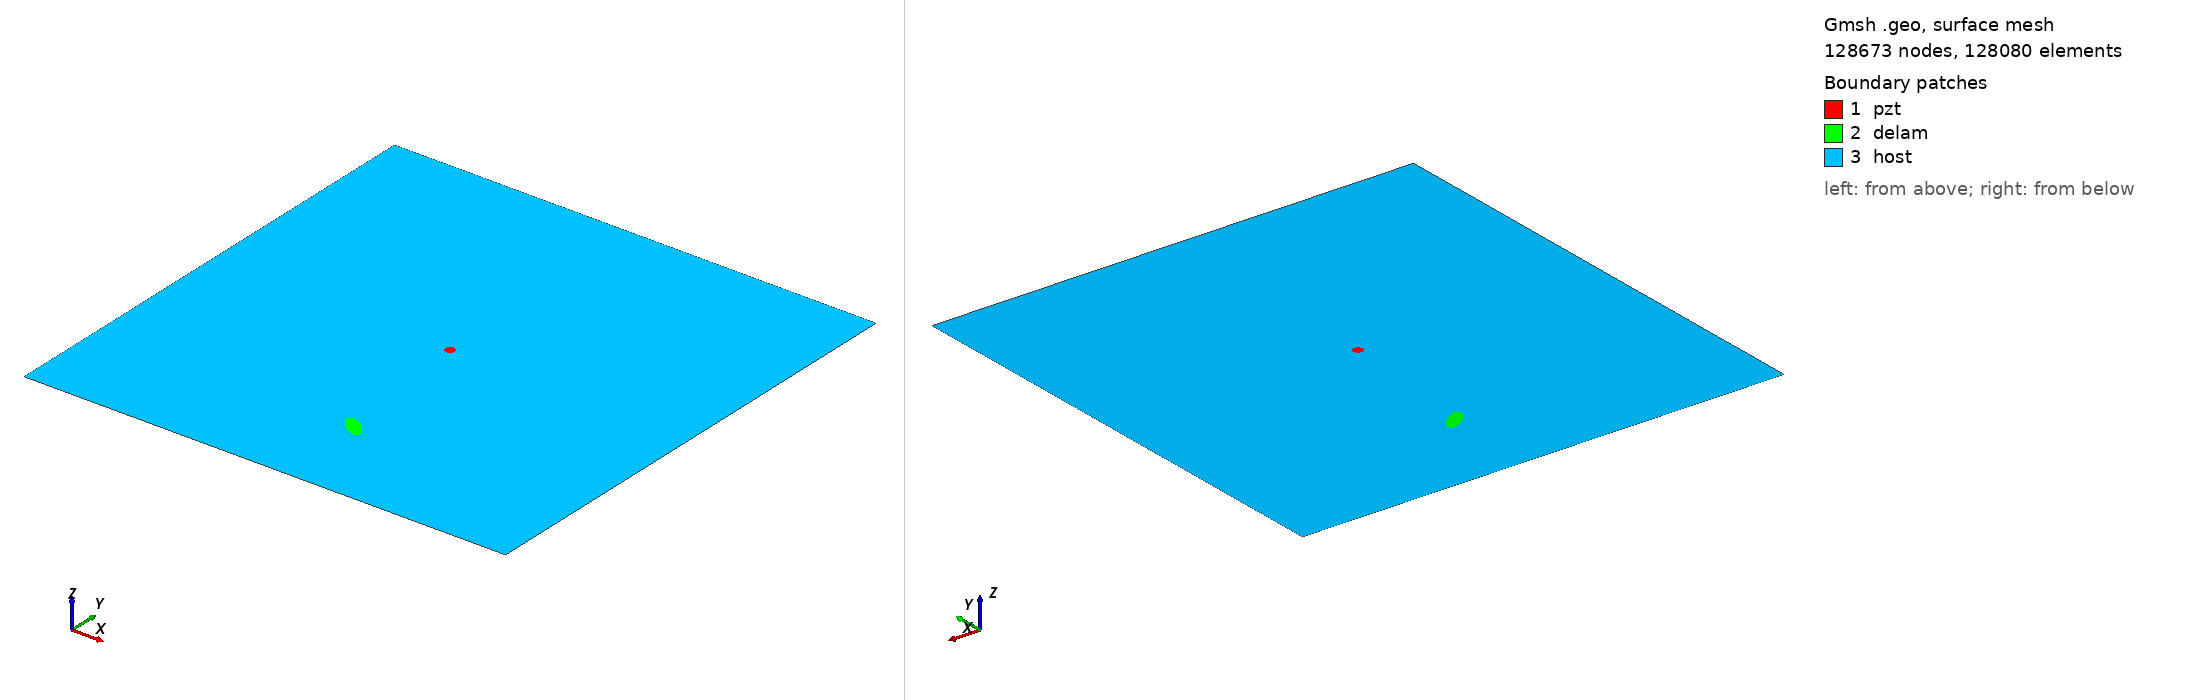

Gmsh geometry script, surface-meshed: 128673 nodes, 128080 surface elements. Boundary patches (legend numbers): 1 pzt, 2 delam, 3 host. Left view from above one corner, right view from below the opposite corner. Legend entries are the model's physical surfaces. The drawing asked Gmsh for element sizes between 1% and 20% of the model's largest extent; the script's own settings can give other sizes.

=== m2_rand_single_delam_175.geo (drawn) ===
SetFactory("OpenCASCADE");
L=0.500000; 
W=0.500000; 
a=0.015416; 
b=0.006486; 
x=0.266882; 
y=0.097829; 
alpha=0.781723 *Pi; 
r=0.005000; 
xpzt=0.250000; 
ypzt=0.250000; 
//+
Point(1) = {0, 0, 0, 1.0};
//+
Point(2) = {L, 0, 0, 1.0};
//+
Point(3) = {L, W, 0, 1.0};
//+
Point(4) = {0, W, 0, 1.0};
//+
Line(1) = {1, 2};
//+
Line(2) = {2, 3};
//+
Line(3) = {3, 4};
//+
Line(4) = {4, 1};
//+
Circle(5) = {xpzt, ypzt, -0, r, 0, 2*Pi};
//+
Ellipse(6) = {x, y, -0, a, b, 0, 2*Pi};
//+
Rotate {{0, 0, 1}, {x, y, 0}, alpha} {
  Curve{6}; 
}
//+
Curve Loop(1) = {4, 1, 2, 3};
//+
Curve Loop(2) = {6};
//+
Curve Loop(3) = {5};
//+
Curve Loop(4) = {6};
//+
Curve Loop(5) = {5};
//+
Plane Surface(1) = {5};
//+
Plane Surface(2) = {4};
//+
Plane Surface(3) = {1, 2, 3};
//+
Point(9) = {xpzt, ypzt, 0, 1.0};
//+
Point{9} In Surface {1};// mesh node at centre of pzt
//+
Physical Surface("pzt") = {1};
//+
Physical Surface("delam") = {2};
//+
Physical Surface("host") = {3};

Mesh.Algorithm = 6; // Frontal
Mesh.CharacteristicLengthFactor = 0.034000;
Mesh.CharacteristicLengthMin = 0.001000;
Mesh.CharacteristicLengthMax = 0.200000;
Mesh.RecombineAll = 1; // Apply recombination algorithm
Mesh.SubdivisionAlgorithm = 1; // 1: all quadrangles
Mesh.Smoothing = 1;
